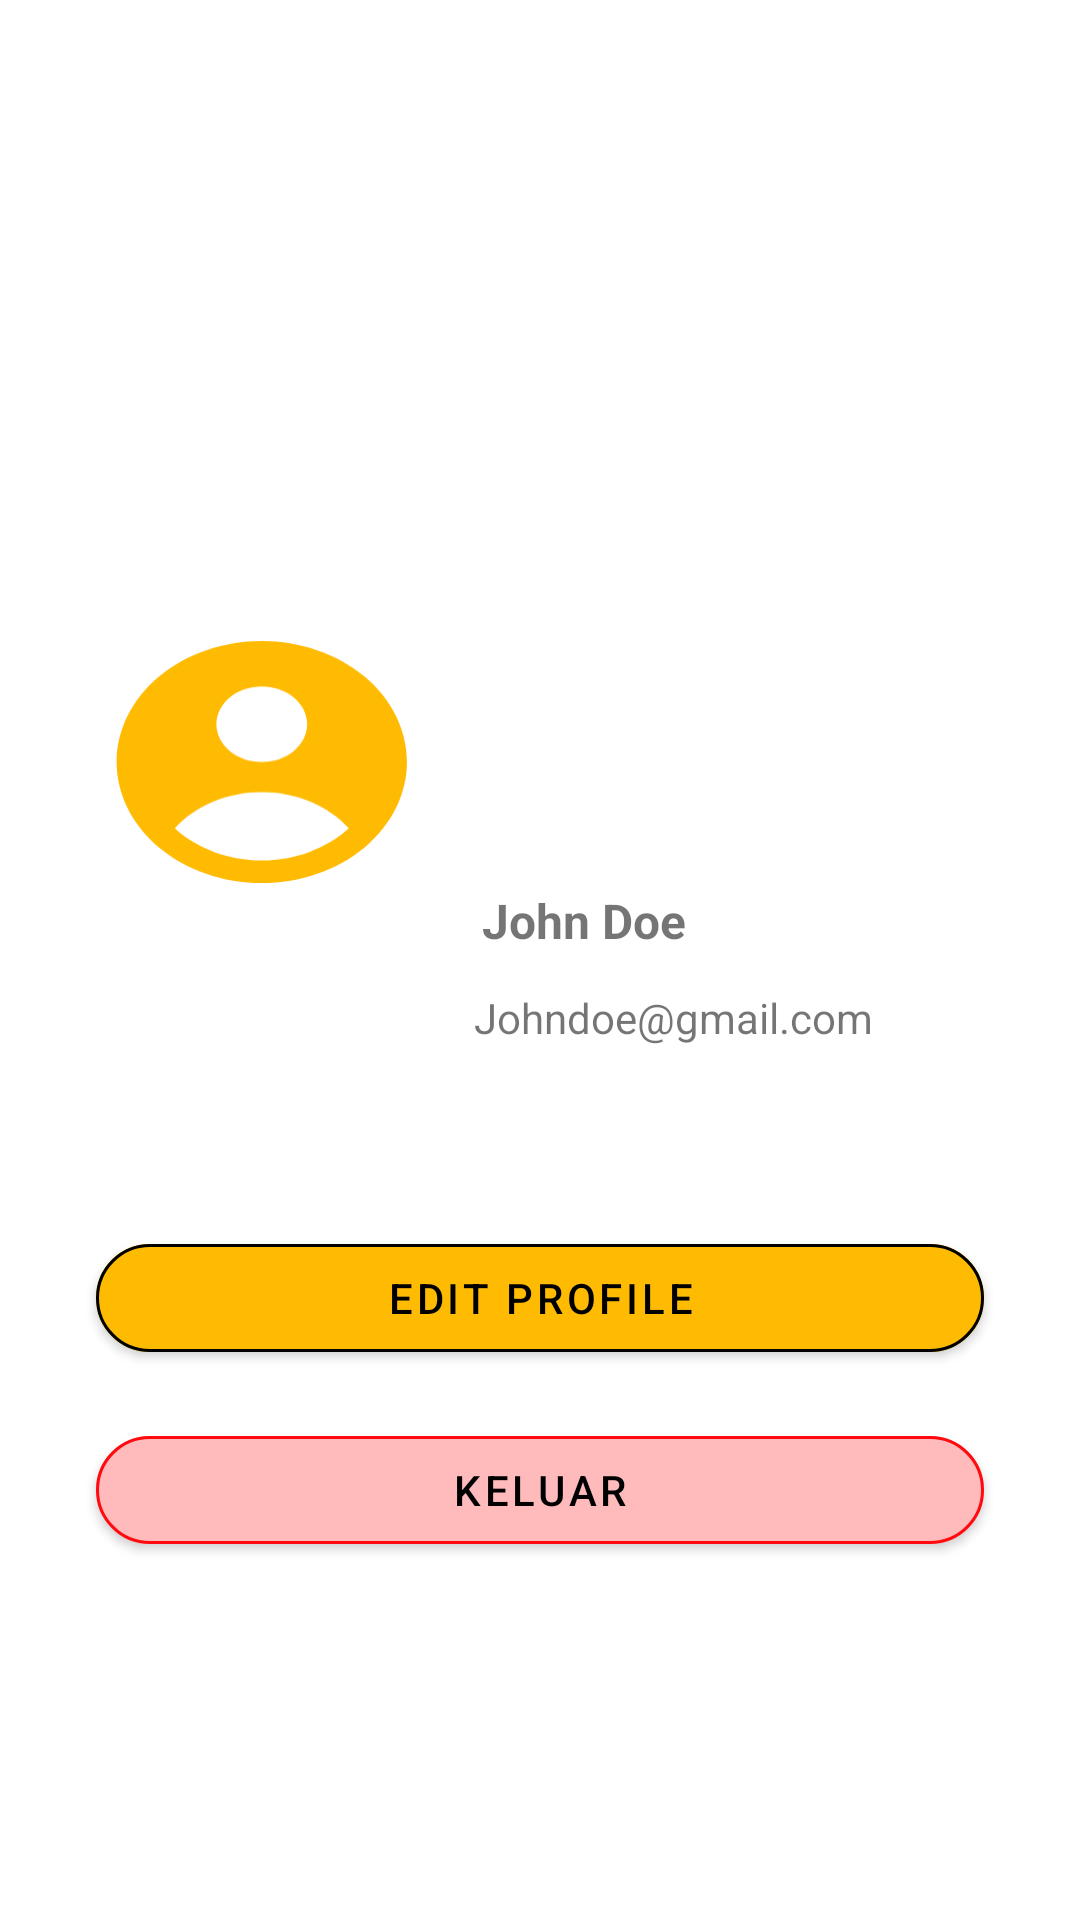

This screen was rendered from an Android layout file. Write that file and the resources it references.
<!-- AndroidManifest.xml: application theme Theme.WijiWaste -->
<!-- res/layout/fragment_notifications.xml -->
<?xml version="1.0" encoding="utf-8"?>
<androidx.constraintlayout.widget.ConstraintLayout xmlns:android="http://schemas.android.com/apk/res/android"
    xmlns:app="http://schemas.android.com/apk/res-auto"
    xmlns:tools="http://schemas.android.com/tools"
    android:layout_width="match_parent"
    android:layout_height="match_parent"
    tools:context=".ui.notifications.NotificationsFragment">


    

    

    

    <ImageView
        android:id="@+id/profile_image"
        android:layout_width="100dp"
        android:layout_height="100dp"
        android:src="@drawable/ic_profile"
        app:layout_constraintBottom_toBottomOf="parent"
        app:layout_constraintEnd_toEndOf="parent"
        app:layout_constraintHorizontal_bias="0.147"
        app:layout_constraintStart_toStartOf="parent"
        app:layout_constraintTop_toTopOf="parent"
        app:layout_constraintVertical_bias="0.378" />

    <TextView
        android:id="@+id/profile_name"
        android:layout_width="wrap_content"
        android:layout_height="wrap_content"
        android:layout_marginTop="296dp"
        android:text="John Doe"
        android:textSize="16sp"
        android:textStyle="bold"
        app:layout_constraintEnd_toEndOf="parent"
        app:layout_constraintHorizontal_bias="0.146"
        app:layout_constraintStart_toEndOf="@+id/profile_image"
        app:layout_constraintTop_toTopOf="parent" />

    <TextView
        android:id="@+id/profile_email"
        android:layout_width="wrap_content"
        android:layout_height="wrap_content"
        android:layout_marginTop="12dp"
        android:text="Johndoe@gmail.com"
        android:textSize="14sp"
        app:layout_constraintEnd_toEndOf="parent"
        app:layout_constraintHorizontal_bias="0.222"
        app:layout_constraintStart_toEndOf="@+id/profile_image"
        app:layout_constraintTop_toBottomOf="@id/profile_name" />

    <com.google.android.material.button.MaterialButton
        android:id="@+id/btn_edit_profile"
        android:layout_width="0dp"
        android:layout_height="wrap_content"
        android:layout_marginStart="32dp"
        android:layout_marginTop="60dp"
        android:layout_marginEnd="32dp"
        android:backgroundTint="@color/yellow"
        android:text="Edit Profile"
        android:textColor="@android:color/black"
        app:cornerRadius="18dp"
        app:iconPadding="8dp"
        app:layout_constraintEnd_toEndOf="parent"
        app:layout_constraintHorizontal_bias="0.0"
        app:layout_constraintStart_toStartOf="parent"
        app:layout_constraintTop_toBottomOf="@id/profile_email"
        app:strokeColor="@color/black"
        app:strokeWidth="1dp" />

    <com.google.android.material.button.MaterialButton
        android:id="@+id/btn_logout"
        android:layout_width="0dp"
        android:layout_height="wrap_content"
        android:layout_marginTop="16dp"
        android:backgroundTint="@color/red_200"
        android:text="Keluar"
        app:cornerRadius="18dp"
        app:strokeWidth="1dp"
        android:textColor="@android:color/black"
        app:strokeColor="@color/red_700"
        app:layout_constraintTop_toBottomOf="@id/btn_edit_profile"
        app:layout_constraintStart_toStartOf="parent"
        app:layout_constraintEnd_toEndOf="parent"
        android:layout_marginStart="32dp"
        android:layout_marginEnd="32dp" />

</androidx.constraintlayout.widget.ConstraintLayout>
<!-- resources referenced by this layout -->
<resources>
  <color name="black">#FF000000</color>
  <color name="red_200">#FFBBBC</color>
  
  
      /blue
  <color name="red_700">#FF0A0E</color>
  <color name="yellow">#FFBB02</color> //primary_color_nanti_diganti_namenya
  <!-- drawable ic_profile (drawable) -->
  <vector xmlns:android="http://schemas.android.com/apk/res/android"
      android:width="31dp"
      android:height="25dp"
      android:viewportWidth="31"
      android:viewportHeight="25">
    <path
        android:pathData="M30.167,12.5C30.167,15.815 28.586,18.995 25.773,21.339C22.96,23.683 19.145,25 15.167,25C11.188,25 7.373,23.683 4.56,21.339C1.747,18.995 0.167,15.815 0.167,12.5C0.167,9.185 1.747,6.005 4.56,3.661C7.373,1.317 11.188,0 15.167,0C19.145,0 22.96,1.317 25.773,3.661C28.586,6.005 30.167,9.185 30.167,12.5ZM19.854,8.594C19.854,9.63 19.36,10.623 18.481,11.356C17.602,12.089 16.41,12.5 15.167,12.5C13.923,12.5 12.731,12.089 11.852,11.356C10.973,10.623 10.479,9.63 10.479,8.594C10.479,7.558 10.973,6.564 11.852,5.832C12.731,5.099 13.923,4.688 15.167,4.688C16.41,4.688 17.602,5.099 18.481,5.832C19.36,6.564 19.854,7.558 19.854,8.594ZM15.167,15.625C13.424,15.624 11.704,15.96 10.144,16.609C8.585,17.257 7.227,18.198 6.18,19.359C7.32,20.399 8.709,21.23 10.256,21.798C11.803,22.365 13.476,22.658 15.167,22.656C16.857,22.658 18.53,22.365 20.077,21.798C21.625,21.23 23.013,20.399 24.153,19.359C23.106,18.198 21.749,17.257 20.189,16.609C18.629,15.96 16.91,15.624 15.167,15.625Z"
        android:fillColor="#FFBB02"
        android:fillType="evenOdd"/>
  </vector>
  <style name="Theme.WijiWaste" parent="Theme.MaterialComponents.Light">
          
          <item name="colorPrimary">@color/yellow</item>
          <item name="colorPrimaryVariant">@color/yellow_200</item>
          <item name="colorOnPrimary">@color/black</item>
          
          <item name="colorSecondary">@color/white</item>
          <item name="colorOnSecondary">@color/black</item>
          
          <item name="android:statusBarColor">@color/yellow</item>
          
      </style>
  <color name="yellow_200">#F9DE93</color>
  <color name="white">#FFFFFFFF</color>
</resources>
